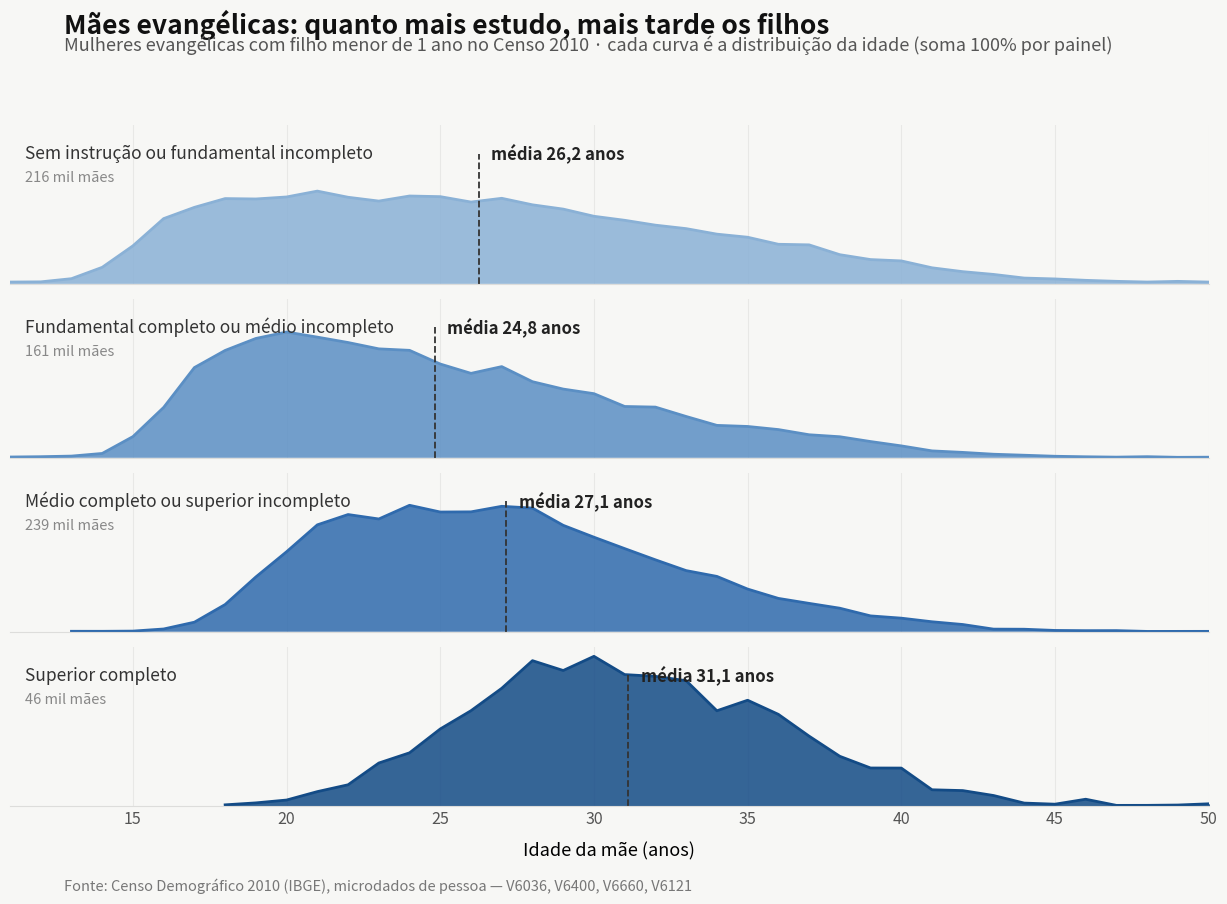

This figure's Python source: (Note: this script raises an exception after producing the figure.)
#!/usr/bin/env python3
"""Ridgeline: distribuição da idade da mãe por nível de instrução — só evangélicas.

Dados do Censo 2010 (br_ibge_censo_demografico.microdados_pessoa_2010, via
beelink): mulheres evangélicas (v6121 entre 210 e 499 — missão, pentecostal e
não determinada; faixas validadas contra os totais publicados: 7,69/25,37/9,22 mi)
com último filho menor de 1 ano (v6660=0, v6633>=1), idade = v6036, nível de
instrução = v6400 (1-4), contagens ponderadas por peso_amostral, idades 10-55.
"""
import matplotlib.pyplot as plt
import numpy as np

DATA = {
    "1": [(10,165),(11,219),(12,243),(13,627),(14,2000),(15,4600),(16,7896),(17,9257),(18,10318),(19,10271),(20,10514),(21,11223),(22,10478),(23,10016),(24,10630),(25,10552),(26,9898),(27,10352),(28,9563),(29,9045),(30,8177),(31,7690),(32,7102),(33,6682),(34,6015),(35,5641),(36,4789),(37,4719),(38,3528),(39,2939),(40,2777),(41,1943),(42,1476),(43,1142),(44,702),(45,595),(46,427),(47,306),(48,221),(49,302),(50,218),(51,205),(52,99),(53,175),(54,157),(55,192)],
    "2": [(11,71),(12,100),(13,154),(14,393),(15,1914),(16,4551),(17,8150),(18,9698),(19,10781),(20,11361),(21,10900),(22,10413),(23,9841),(24,9706),(25,8470),(26,7627),(27,8237),(28,6874),(29,6208),(30,5792),(31,4636),(32,4580),(33,3732),(34,2929),(35,2831),(36,2550),(37,2082),(38,1902),(39,1468),(40,1076),(41,624),(42,488),(43,323),(44,233),(45,139),(46,93),(47,60),(48,101),(49,44),(50,55),(51,69),(52,35),(53,24),(54,3)],
    "3": [(13,62),(14,59),(15,85),(16,369),(17,1276),(18,3637),(19,7323),(20,10694),(21,14285),(22,15663),(23,15070),(24,16899),(25,15998),(26,16022),(27,16764),(28,16523),(29,14221),(30,12634),(31,11110),(32,9611),(33,8170),(34,7395),(35,5703),(36,4456),(37,3791),(38,3145),(39,2118),(40,1815),(41,1332),(42,967),(43,350),(44,336),(45,174),(46,145),(47,150),(48,44),(49,48),(50,51),(51,76),(52,18),(53,19),(54,22),(55,31)],
    "4": [(18,22),(19,73),(20,147),(21,366),(22,544),(23,1110),(24,1376),(25,1997),(26,2472),(27,3055),(28,3774),(29,3518),(30,3887),(31,3412),(32,3366),(33,3253),(34,2470),(35,2744),(36,2377),(37,1810),(38,1285),(39,981),(40,979),(41,414),(42,393),(43,265),(44,68),(45,39),(46,168),(47,8),(48,9),(49,17),(50,49),(51,9),(53,10),(55,10)],
}

LABELS = {
    "1": "Sem instrução ou fundamental incompleto",
    "2": "Fundamental completo ou médio incompleto",
    "3": "Médio completo ou superior incompleto",
    "4": "Superior completo",
}
COLORS = {"1": "#8ab1d6", "2": "#5b8fc4", "3": "#2f6aad", "4": "#134b86"}

def fmt_pop(v):
    return f"{v/1e6:.1f} mi".replace(".", ",") if v >= 1e6 else f"{v/1e3:.0f} mil"

fig, axes = plt.subplots(4, 1, figsize=(12.5, 9.2), dpi=160, sharex=True)
fig.patch.set_facecolor("#f7f7f5")

for ax, key in zip(axes, "1234"):
    ages = np.array([a for a, _ in DATA[key]], float)
    ns = np.array([n for _, n in DATA[key]], float)
    pct = ns / ns.sum() * 100
    media = (ages * ns).sum() / ns.sum()

    ax.set_facecolor("#f7f7f5")
    ax.fill_between(ages, pct, color=COLORS[key], alpha=0.85, lw=0)
    ax.plot(ages, pct, color=COLORS[key], lw=2)
    ax.axvline(media, color="#333333", ls="--", lw=1.3, ymax=0.82)
    ax.text(media + 0.4, 7.0, f"média {media:.1f} anos".replace(".", ","),
            fontsize=12, color="#222222", fontweight="bold")
    ax.text(11.5, 7.0, f"{LABELS[key]}", fontsize=12.5, color="#333333")
    ax.text(11.5, 5.7, f"{fmt_pop(ns.sum())} mães", fontsize=10.5, color="#888888")

    ax.set_xlim(11, 50)
    ax.set_ylim(0, 8.9)
    ax.set_yticks([])
    for s in ("top", "right", "left"):
        ax.spines[s].set_visible(False)
    ax.spines["bottom"].set_color("#dddddb")
    ax.tick_params(colors="#555555", labelsize=11.5, length=0)
    ax.grid(axis="x", color="#e8e8e6", lw=0.8)
    ax.set_axisbelow(True)

axes[-1].set_xlabel("Idade da mãe (anos)", fontsize=13, labelpad=10)
axes[-1].set_xticks(range(15, 51, 5))

fig.suptitle("Mães evangélicas: quanto mais estudo, mais tarde os filhos",
             x=0.065, y=0.97, ha="left", fontsize=19, fontweight="bold", color="#111111")
fig.text(0.065, 0.925,
         "Mulheres evangélicas com filho menor de 1 ano no Censo 2010 · cada curva é a "
         "distribuição da idade (soma 100% por painel)",
         fontsize=13, color="#555555")
fig.text(0.065, 0.012,
         "Fonte: Censo Demográfico 2010 (IBGE), microdados de pessoa — V6036, V6400, V6660, V6121",
         fontsize=10.5, color="#777777")

fig.tight_layout(rect=(0.01, 0.03, 1, 0.91))
out = "dataviz/escolaridade_idade_mae_evangelicas.png"
fig.savefig(out, facecolor=fig.get_facecolor(), bbox_inches="tight")
print("ok:", out)
